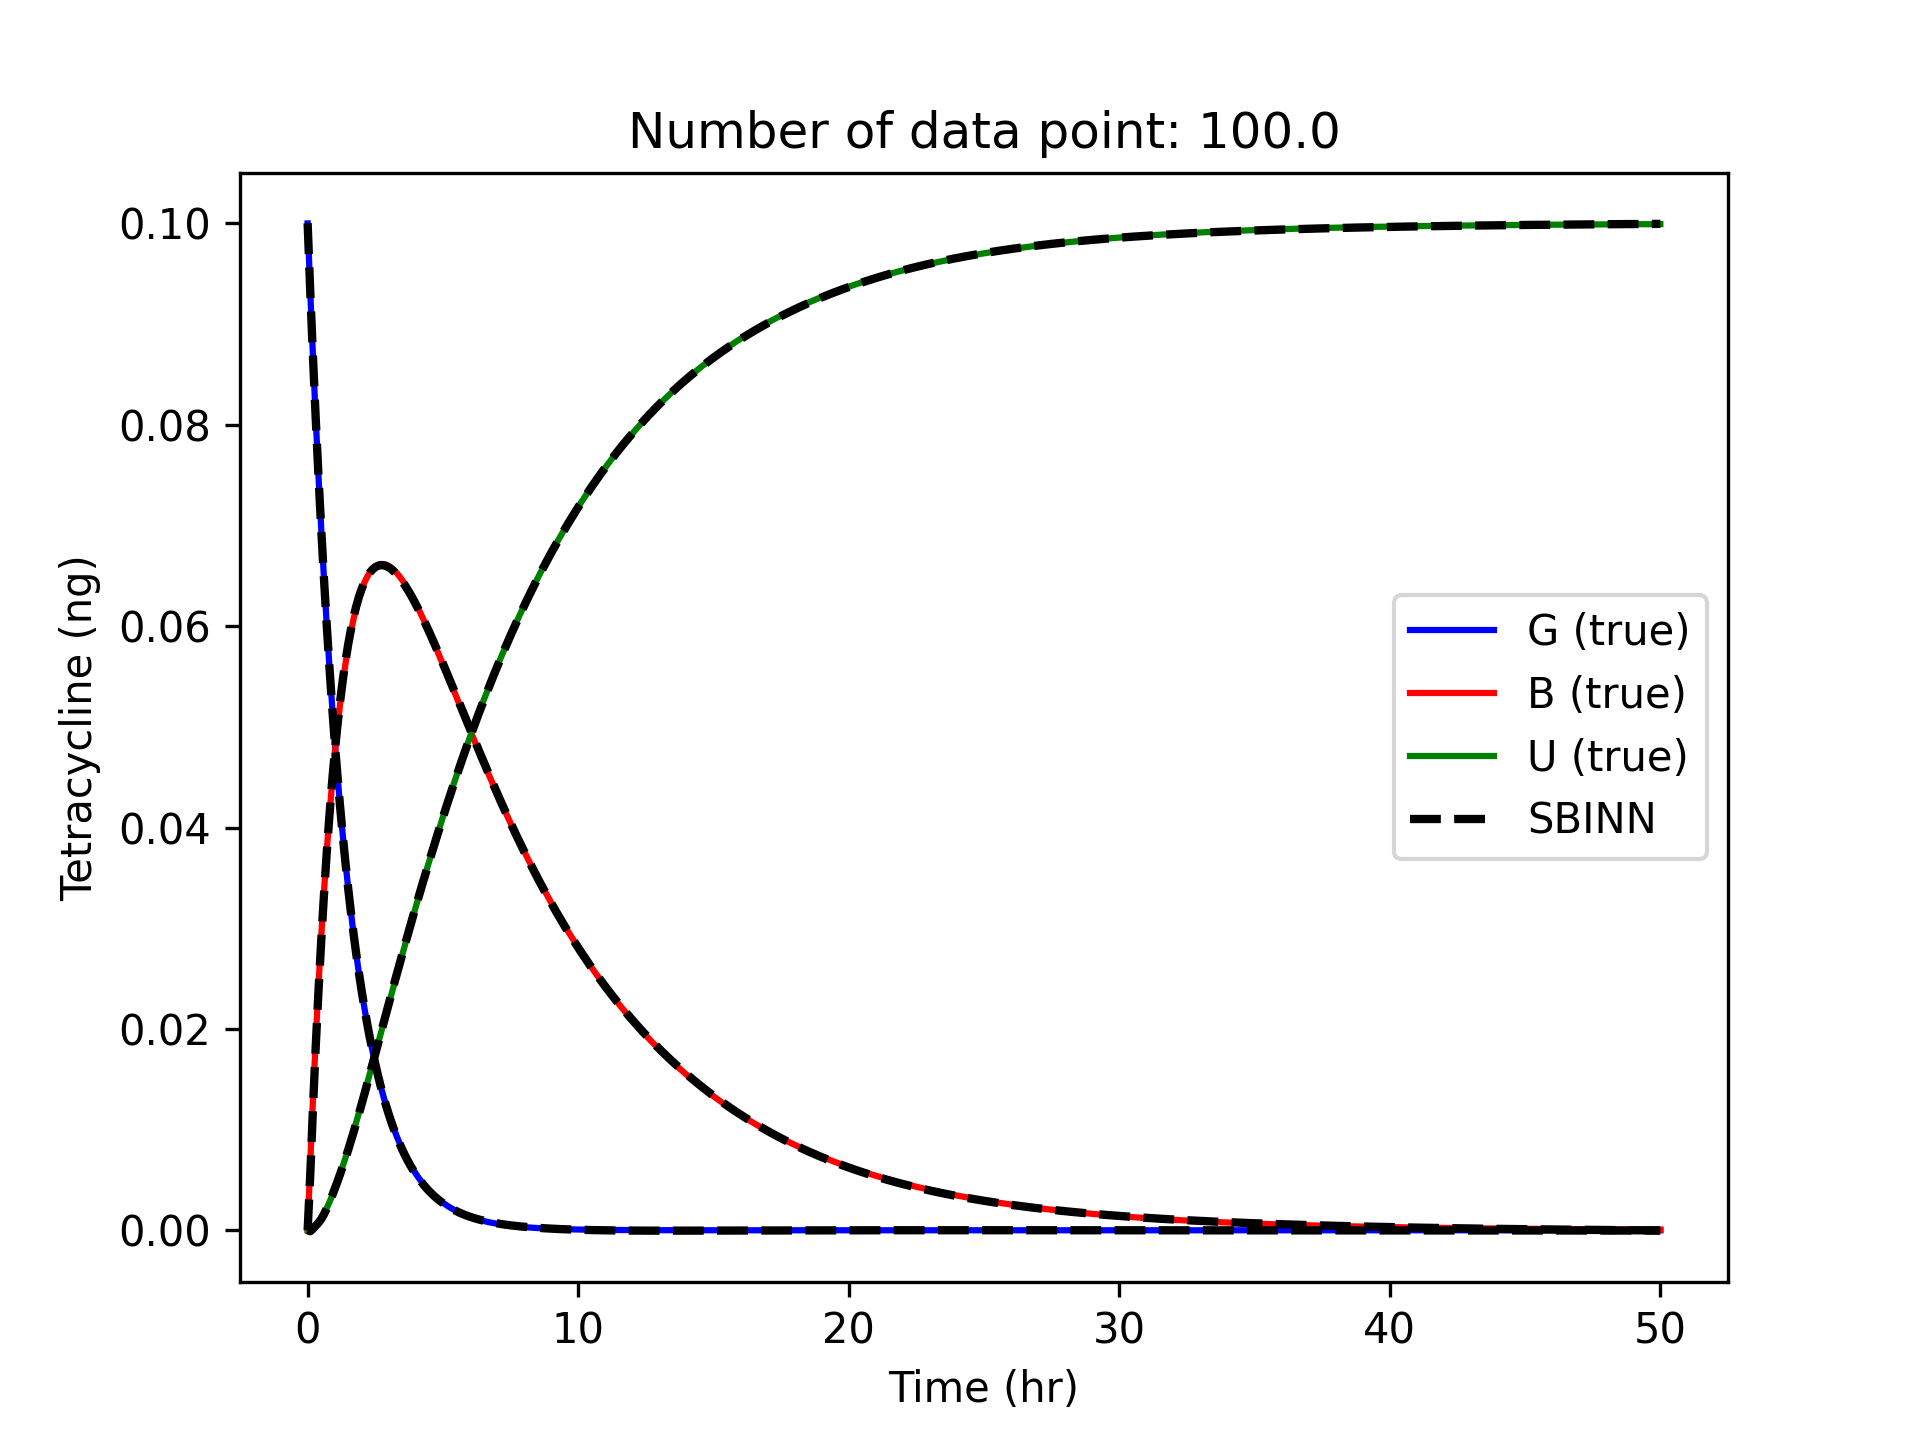

The file beside this chart, header and first rows:
t, G, B, U, ft
0.0, 0.1, 3.516674e-06, -1.1920929e-06, 0.06839
0.1, 0.09317, 0.006637, 4.6789646e-05, 0.06406
0.2, 0.08668, 0.01283, 0.000204, 0.05963
0.3, 0.08066, 0.01855, 0.0004662, 0.05521
0.4, 0.07505, 0.02384, 0.0007903, 0.05087
0.5, 0.06983, 0.02871, 0.001181, 0.04667
0.6, 0.06499, 0.03318, 0.001644, 0.04263
0.7, 0.06048, 0.03726, 0.002175, 0.03878
0.8, 0.05627, 0.04096, 0.002764, 0.03515
0.9, 0.05235, 0.0443, 0.003401, 0.03174
1.0, 0.0487, 0.04731, 0.004081, 0.02855
1.1, 0.0453, 0.05001, 0.0048, 0.02558
1.2, 0.04214, 0.05241, 0.005556, 0.02283
1.3, 0.03921, 0.05455, 0.006346, 0.02028
1.4, 0.03649, 0.05645, 0.00717, 0.01792
1.5, 0.03396, 0.05812, 0.008024, 0.01575
1.6, 0.03161, 0.05959, 0.008907, 0.01375
1.7, 0.02942, 0.06086, 0.009814, 0.01191
1.8, 0.02739, 0.06197, 0.01074, 0.01023
1.9, 0.0255, 0.06291, 0.01169, 0.008679
2.0, 0.02373, 0.06371, 0.01265, 0.00726
2.1, 0.02209, 0.06437, 0.01363, 0.005959
2.2, 0.02056, 0.06491, 0.01461, 0.004768
2.3, 0.01914, 0.06534, 0.0156, 0.003678
2.4, 0.01781, 0.06567, 0.01659, 0.002681
2.5, 0.01657, 0.0659, 0.01759, 0.00177
2.6, 0.01541, 0.06604, 0.01859, 0.0009369
2.7, 0.01434, 0.06611, 0.01959, 0.0001761
2.8, 0.01333, 0.0661, 0.02058, -0.0005181
2.9, 0.0124, 0.06602, 0.02158, -0.001151
3.0, 0.01152, 0.06589, 0.02257, -0.001728
3.1, 0.01071, 0.0657, 0.02355, -0.002254
3.2, 0.009957, 0.06546, 0.02453, -0.002732
3.3, 0.009253, 0.06518, 0.02551, -0.003166
3.4, 0.008599, 0.06485, 0.02648, -0.00356
3.5, 0.00799, 0.06449, 0.02744, -0.003917
3.6, 0.007425, 0.06409, 0.0284, -0.00424
3.7, 0.006899, 0.06366, 0.02935, -0.004532
3.8, 0.00641, 0.0632, 0.03029, -0.004794
3.9, 0.005957, 0.06271, 0.03123, -0.00503
4.0, 0.005536, 0.06221, 0.03215, -0.005242
4.1, 0.005145, 0.06168, 0.03308, -0.005431
4.2, 0.004783, 0.06113, 0.03399, -0.005599
4.3, 0.004447, 0.06056, 0.0349, -0.005748
4.4, 0.004135, 0.05998, 0.03579, -0.005879
4.5, 0.003846, 0.05939, 0.03668, -0.005994
4.6, 0.003579, 0.05878, 0.03757, -0.006094
4.7, 0.003331, 0.05817, 0.03844, -0.00618
4.8, 0.003101, 0.05754, 0.0393, -0.006252
4.9, 0.002888, 0.05691, 0.04016, -0.006314
5.0, 0.002691, 0.05627, 0.04101, -0.006364
5.1, 0.002509, 0.05563, 0.04184, -0.006404
5.2, 0.002339, 0.05498, 0.04267, -0.006435
5.3, 0.002183, 0.05432, 0.04349, -0.006457
5.4, 0.002038, 0.05367, 0.0443, -0.006471
5.5, 0.001903, 0.05301, 0.0451, -0.006479
5.6, 0.001778, 0.05235, 0.0459, -0.006479
5.7, 0.001663, 0.05169, 0.04668, -0.006473
5.8, 0.001555, 0.05103, 0.04745, -0.006462
5.9, 0.001456, 0.05038, 0.04821, -0.006445
... 441 more rows
